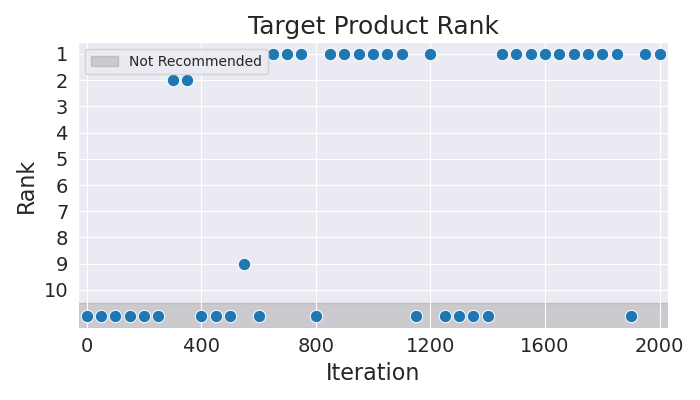

The file beside this chart, header and first rows:
Iteration, Rank
0, 11
50, 11
100, 11
150, 11
200, 11
250, 11
300, 2
350, 2
400, 11
450, 11
500, 11
550, 9
600, 11
650, 1
700, 1
750, 1
800, 11
850, 1
900, 1
950, 1
1000, 1
1050, 1
1100, 1
1150, 11
1200, 1
1250, 11
1300, 11
1350, 11
1400, 11
1450, 1
1500, 1
1550, 1
1600, 1
1650, 1
1700, 1
1750, 1
1800, 1
1850, 1
1900, 11
1950, 1
2000, 1
